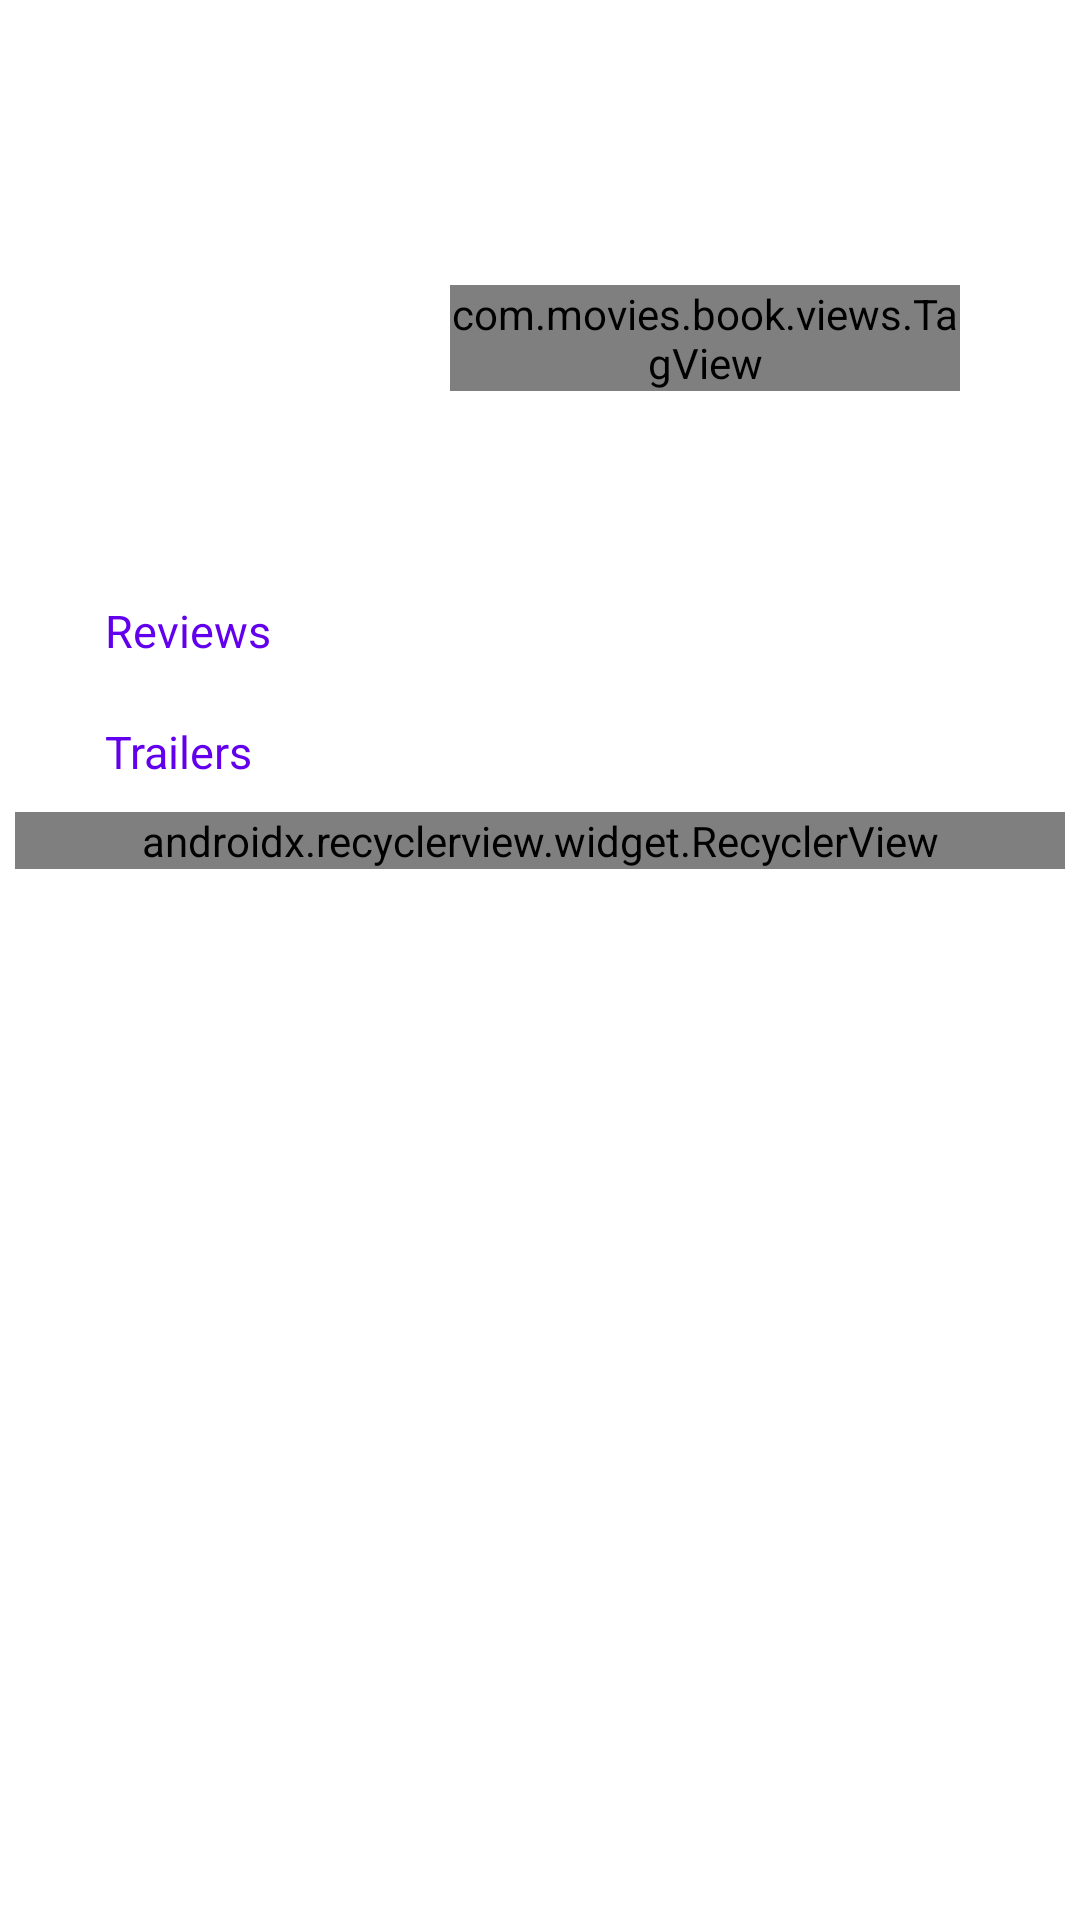

Layout XML and referenced resources for this Android screen:
<!-- AndroidManifest.xml: application theme AppTheme.NoActionBar -->
<!-- res/layout/movie_detail.xml -->
<?xml version="1.0" encoding="utf-8"?>
<layout xmlns:app="http://schemas.android.com/apk/res-auto">

    <data>

        <variable
            name="detail"
            type="com.movies.book.api.response.MovieDetailResponse" />
    </data>

    <android.support.v4.widget.NestedScrollView xmlns:android="http://schemas.android.com/apk/res/android"
        xmlns:tools="http://schemas.android.com/tools"
        android:layout_width="match_parent"
        android:layout_height="match_parent"
        android:background="@android:color/white"
        app:behavior_hideable="true"
        app:behavior_peekHeight="@dimen/bottom_bar_height"
        app:layout_behavior="android.support.design.widget.BottomSheetBehavior">

        <LinearLayout
            android:layout_width="match_parent"
            android:layout_height="wrap_content"
            android:descendantFocusability="blocksDescendants"
            android:orientation="vertical">


            <LinearLayout
                android:layout_width="match_parent"
                android:layout_height="wrap_content"
                android:layout_marginStart="30dp"
                android:layout_marginEnd="30dp"

                android:descendantFocusability="blocksDescendants"
                android:orientation="vertical">

                <TextView
                    android:layout_width="match_parent"
                    android:layout_height="@dimen/bottom_bar_height"
                    android:text="@{detail.title}"
                    android:textColor="@color/colorPrimary"
                    android:textSize="@dimen/title_big_text"
                    android:textStyle="bold" />

                <LinearLayout
                    android:layout_width="match_parent"
                    android:layout_height="wrap_content"
                    android:orientation="horizontal">

                    <ImageView
                        android:id="@+id/movie_image"
                        android:layout_width="100dp"
                        android:layout_height="100dp"
                        android:layout_margin="@dimen/child_margin"
                        android:contentDescription="@string/image_of_the_movie"
                        android:src="@drawable/sample8" />

                    <LinearLayout
                        android:layout_width="match_parent"
                        android:layout_height="wrap_content"
                        android:layout_margin="@dimen/child_margin"
                        android:orientation="vertical">

                        <TextView
                            android:layout_width="match_parent"
                            android:layout_height="wrap_content"
                            android:layout_margin="@dimen/child_margin"
                            android:text="@{detail.original_title}"
                            tools:text="Sample" />

                        <com.movies.book.views.TagView
                            android:id="@+id/tags"
                            android:layout_width="match_parent"
                            android:layout_height="wrap_content"
                            android:layout_margin="@dimen/child_margin">


                        </com.movies.book.views.TagView>

                    </LinearLayout>


                </LinearLayout>

                <TextView
                    android:layout_width="match_parent"
                    android:layout_height="wrap_content"
                    android:padding="@dimen/child_padding"
                    android:text="@{detail.overview}"
                    tools:text="Through a series of daring escapades deep within a dark and dangerous criminal underworld, Han Solo meets his mighty future copilot Chewbacca and encounters the notorious gambler Lando Calrissian." />

                <TextView
                    android:layout_width="match_parent"
                    android:layout_height="wrap_content"
                    android:padding="@dimen/child_padding"
                    android:text="Reviews"
                    android:textColor="@color/colorPrimary"
                    android:textSize="@dimen/title_text" />

                <android.support.v7.widget.RecyclerView
                    android:id="@+id/reviews"
                    android:layout_width="match_parent"
                    android:layout_height="wrap_content"
                    android:layout_margin="@dimen/child_margin"
                    android:isScrollContainer="false"
                    android:nestedScrollingEnabled="true" />

                <TextView
                    android:layout_width="match_parent"
                    android:layout_height="wrap_content"
                    android:padding="@dimen/child_padding"
                    android:text="Trailers"
                    android:textColor="@color/colorPrimary"
                    android:textSize="@dimen/title_text" />


            </LinearLayout>


            <android.support.v7.widget.RecyclerView
                android:id="@+id/trailers"
                android:layout_width="match_parent"
                android:layout_height="wrap_content"
                android:layout_margin="@dimen/child_margin"
                android:clipToPadding="false"
                android:orientation="horizontal"
                app:layoutManager="android.support.v7.widget.LinearLayoutManager"
                tools:listitem="@layout/item_video" />
        </LinearLayout>


    </android.support.v4.widget.NestedScrollView>
</layout>
<!-- res/layout/item_video.xml (included above) -->
<?xml version="1.0" encoding="utf-8"?>
<layout>

    <data>

    </data>

    <LinearLayout xmlns:android="http://schemas.android.com/apk/res/android"
        android:layout_width="match_parent"
        android:layout_height="wrap_content"
        android:orientation="vertical">

        <VideoView
            android:layout_width="match_parent"
            android:layout_height="200dp" />


    </LinearLayout>
</layout>
<!-- resources referenced by this layout -->
<resources>
  <dimen name="bottom_bar_height">56dp</dimen>
  <dimen name="child_margin">5dp</dimen>
  <dimen name="child_padding">5dp</dimen>
  <dimen name="title_big_text">25sp</dimen>
  <dimen name="title_text">15sp</dimen>
  <string name="image_of_the_movie">Image of the movie</string>
  <style name="AppTheme.NoActionBar" parent="Theme.AppCompat.Light.NoActionBar">
          <item name="colorPrimary">@color/colorPrimary</item>
          <item name="colorPrimaryDark">@color/colorPrimaryDark</item>
          <item name="colorAccent">@color/colorAccent</item>
          <item name="windowActionBar">false</item>
          <item name="windowNoTitle">true</item>
          <item name="android:buttonStyle">@style/BlackButton</item>
          <item name="cardViewStyle">@style/CardView</item>
      </style>
  <style name="BlackButton" parent="Widget.AppCompat.Button">
          <item name="android:background">@drawable/background_login</item>
          <item name="android:textColor">#ffffff</item>
      </style>
  <!-- drawable background_login (drawable) -->
  <?xml version="1.0" encoding="utf-8"?>
  <selector xmlns:android="http://schemas.android.com/apk/res/android">
  
      <item>
          <shape android:shape="rectangle">
              <solid android:color="#000000" />
              <corners android:radius="5dp" />
              <padding android:bottom="10dp" android:left="10dp" android:right="10dp" android:top="10dp" />
          </shape>
      </item>
  </selector>
  <!-- not gathered from this repository: default colours our renderer supplied (Android Studio template values) -->
  <color name="colorPrimary">#FF6200EE</color>
  <color name="colorPrimaryDark">#FF3700B3</color>
  <color name="colorAccent">#FF03DAC5</color>
</resources>
